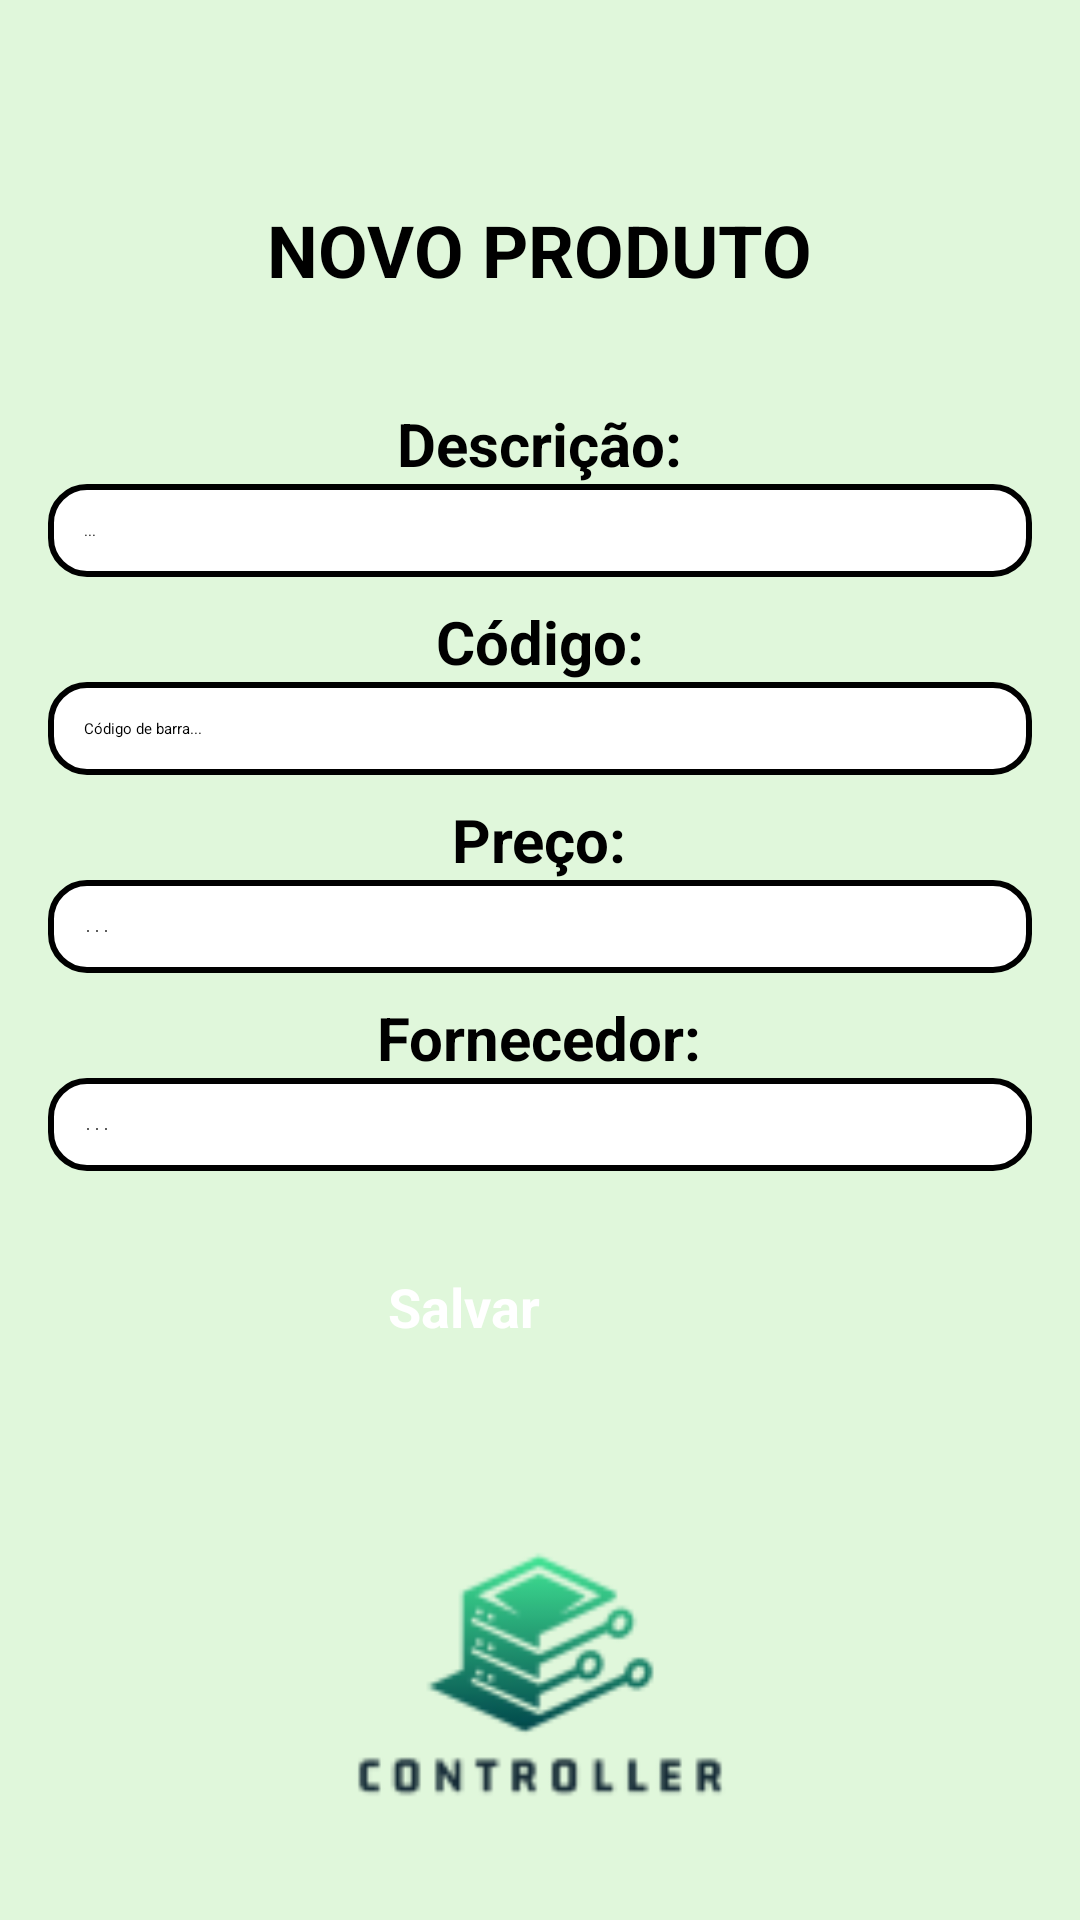

Layout XML and referenced resources for this Android screen:
<!-- AndroidManifest.xml: application theme Theme.Controller1 -->
<!-- res/layout/activity_cadastro_produtos.xml -->
<LinearLayout
    xmlns:android="http://schemas.android.com/apk/res/android"
    xmlns:tools="http://schemas.android.com/tools"
    android:layout_width="match_parent"
    android:layout_height="match_parent"
    android:orientation="vertical"
    android:padding="16dp"
    android:background="#e0f7db"
    android:gravity="center_horizontal">

    
    <ImageView
        android:layout_width="32dp"
        android:layout_height="32dp"
        android:src="@drawable/ic_iconback"
        android:contentDescription="Voltar"
        android:layout_gravity="start"
        android:onClick="voltar"
        tools:ignore="HardcodedText" />

    
    <TextView
        android:layout_width="wrap_content"
        android:layout_height="wrap_content"
        android:text="NOVO PRODUTO"
        android:drawableStart="@drawable/ic_add"
        android:textSize="24sp"
        android:textStyle="bold"
        android:gravity="center"
        android:textColor="@color/black"
        android:layout_marginTop="19dp"
        tools:ignore="HardcodedText,UseCompatTextViewDrawableXml" />

    
    <TextView
        android:layout_marginTop="35dp"
        android:layout_width="wrap_content"
        android:layout_height="wrap_content"
        android:text="Descrição:"
        android:textSize="20dp"
        android:textStyle="bold"
        android:textColor="@color/black"
        tools:ignore="HardcodedText,SpUsage" />
    <EditText
        android:id="@+id/editDescricao"
        android:hint="..."
        android:textColorHint="@color/black"
        android:layout_width="match_parent"
        android:layout_height="wrap_content"
        android:autofillHints=""
        android:background="@drawable/text_box"
        android:padding="12dp"
        android:inputType="textPersonName"
        tools:ignore="HardcodedText,LabelFor" />

    
    <TextView
        android:layout_width="wrap_content"
        android:layout_height="wrap_content"
        android:text="Código:"
        android:textSize="20dp"
        android:textStyle="bold"
        android:textColor="@color/black"
        android:layout_marginTop="8dp"
        tools:ignore="HardcodedText,SpUsage" />
    <EditText
        android:id="@+id/editCodigoBarra"
        android:hint="Código de barra..."
        android:textColorHint="@color/black"
        android:layout_width="match_parent"
        android:layout_height="wrap_content"
        android:autofillHints=""
        android:background="@drawable/text_box"
        android:padding="12dp"
        android:inputType="textEmailAddress"
        tools:ignore="HardcodedText,LabelFor" />

    
    <TextView
        android:layout_width="wrap_content"
        android:layout_height="wrap_content"
        android:text="Preço:"
        android:textSize="20dp"
        android:textStyle="bold"
        android:layout_marginTop="8dp"
        android:textColor="@color/black"
        tools:ignore="HardcodedText,SpUsage" />
    <EditText
        android:id="@+id/editPreco"
        android:hint="..."
        android:textColorHint="@color/black"
        android:layout_width="match_parent"
        android:layout_height="wrap_content"
        android:background="@drawable/text_box"
        android:padding="12dp"
        android:inputType="textPassword"
        tools:ignore="Autofill,HardcodedText,LabelFor" />

    
    <TextView
        android:layout_width="wrap_content"
        android:layout_height="wrap_content"
        android:text="Fornecedor:"
        android:textStyle="bold"
        android:textSize="20dp"
        android:textColor="@color/black"
        android:layout_marginTop="8dp"
        tools:ignore="HardcodedText,SpUsage" />
    <EditText
        android:id="@+id/editFornecedor"
        android:hint="..."
        android:textColorHint="@color/black"
        android:layout_width="match_parent"
        android:layout_height="wrap_content"
        android:background="@drawable/text_box"
        android:padding="12dp"
        android:inputType="textPassword"
        tools:ignore="Autofill,HardcodedText,LabelFor" />

    
    <Button
        android:id="@+id/btnSalvarProduto"
        android:layout_width="101dp"
        android:layout_height="60dp"
        android:layout_marginTop="33dp"
        android:backgroundTint="@color/black"
        android:text="Salvar"
        android:textSize="18dp"
        android:textStyle="bold"
        android:textColor="@color/white"
        tools:ignore="HardcodedText,SpUsage" />

    
    <ImageView
        android:layout_width="390dp"
        android:layout_height="95dp"
        android:layout_gravity="center"
        android:layout_marginTop="32dp"
        android:src="@drawable/ic_logo"
        tools:ignore="ContentDescription" />
</LinearLayout>
<!-- resources referenced by this layout -->
<resources>
  <!-- drawable ic_logo: png bitmap (drawable, 6567 bytes) -->
  <!-- drawable text_box (drawable) -->
  <?xml version="1.0" encoding="utf-8"?>
  <shape xmlns:android="http://schemas.android.com/apk/res/android">
      <solid android:color="@color/white" />
      <corners android:radius="12dp" />
      <stroke android:width="2dp" android:color="@color/black" /> 
  </shape>
  <!-- not gathered from this repository: default colours our renderer supplied (Android Studio template values) -->
  <color name="black">#FF000000</color>
  <color name="white">#FFFFFFFF</color>
</resources>
